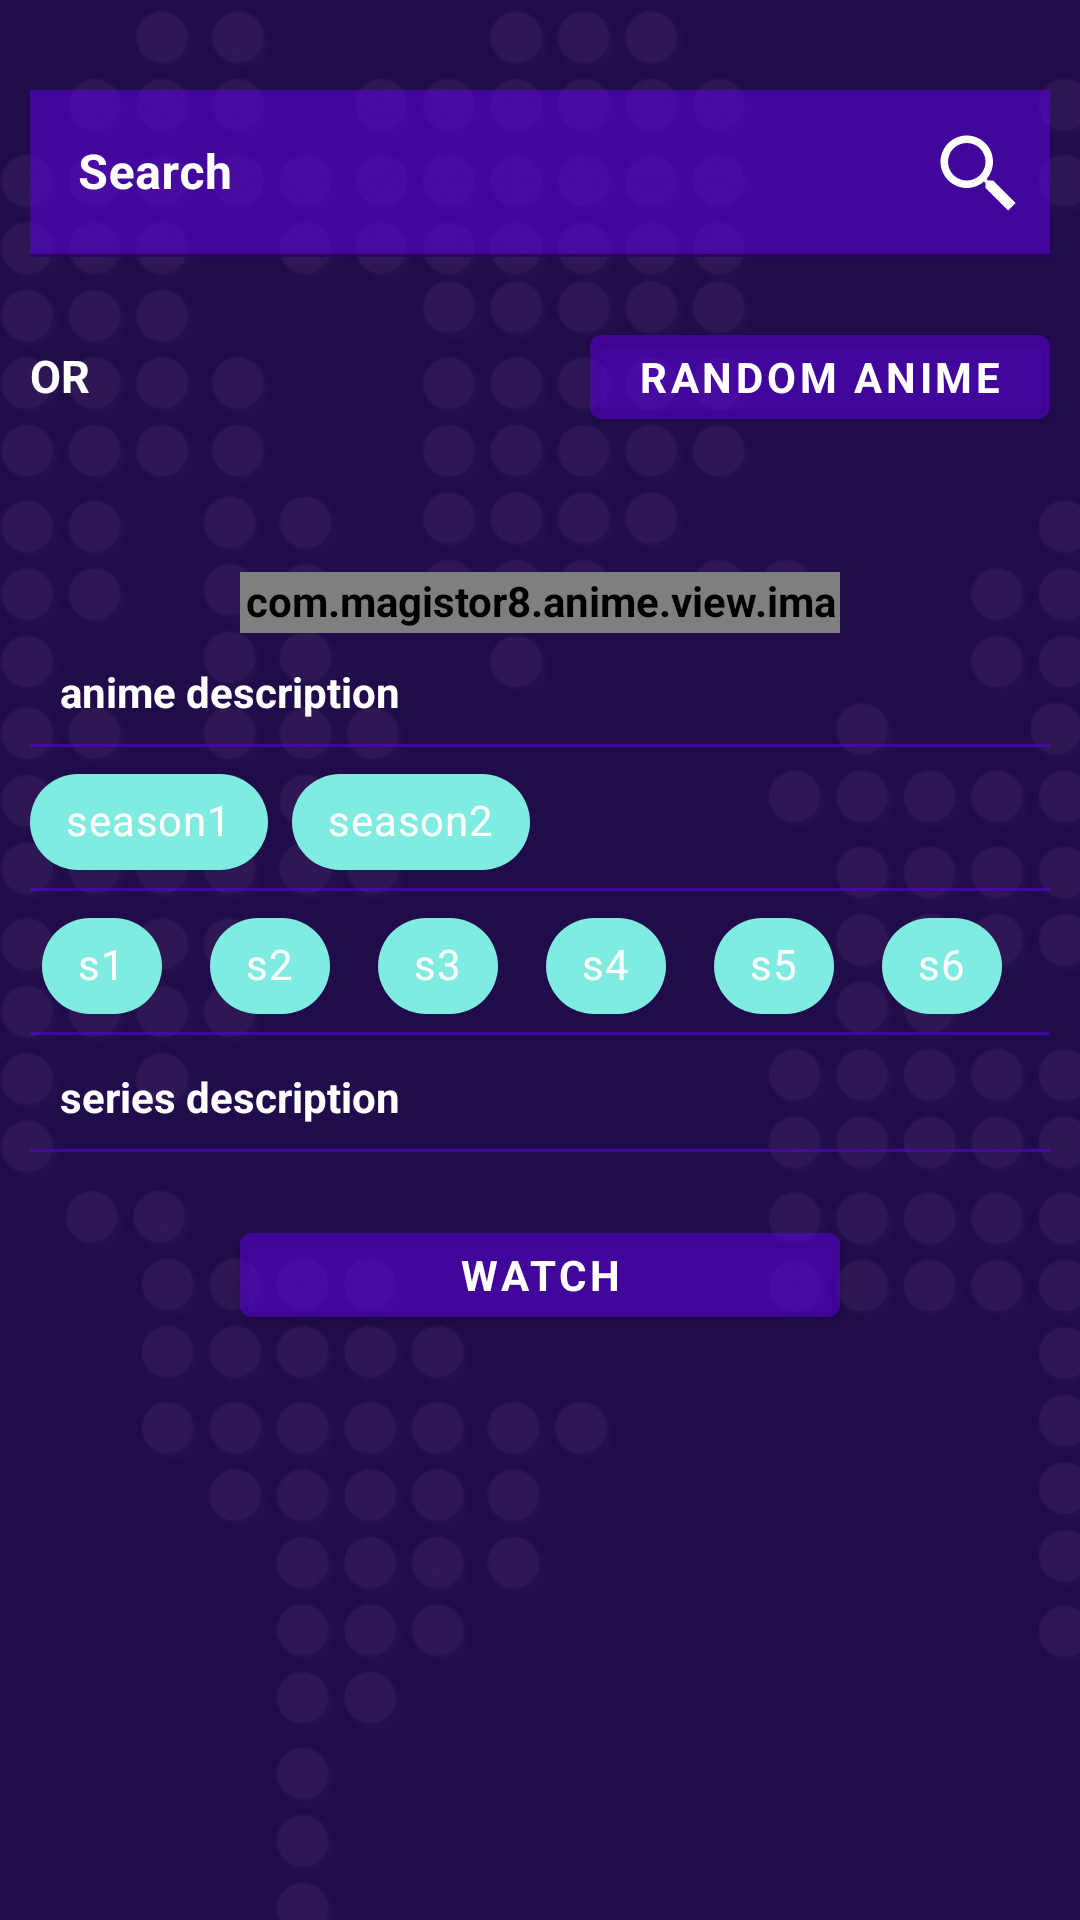

The Android layout XML behind this screen, and the referenced resources:
<!-- AndroidManifest.xml: application theme Violet -->
<!-- res/layout/fragment_main.xml -->
<?xml version="1.0" encoding="utf-8"?>
<androidx.constraintlayout.widget.ConstraintLayout xmlns:android="http://schemas.android.com/apk/res/android"
    xmlns:app="http://schemas.android.com/apk/res-auto"
    android:padding="@dimen/mainFragment_padding"
    android:background="?mainBackground"
    android:layout_width="match_parent"
    android:layout_height="match_parent">

    <com.google.android.material.textfield.TextInputLayout
        style="@style/mainFragment_TextInputLayout"
        android:id="@+id/input_layout"
        android:layout_height="wrap_content"
        app:endIconCheckable="true"
        app:layout_constraintTop_toTopOf="parent"
        app:layout_constraintEnd_toEndOf="parent"
        app:layout_constraintStart_toStartOf="parent">
        <com.google.android.material.textfield.TextInputEditText
            style="@style/mainFragment_TextInputLayout_TextInputEditText"
            android:id="@+id/input_edit_text"
            android:layout_width="match_parent"
            android:layout_height="wrap_content" />
    </com.google.android.material.textfield.TextInputLayout>


    <LinearLayout
        android:id="@+id/search_group"
        android:layout_width="match_parent"
        android:layout_height="wrap_content"
        android:orientation="horizontal"
        android:layout_marginTop="@dimen/search_group_marginTop"
        app:layout_constraintTop_toBottomOf="@+id/input_layout">

        <TextView
            style="@style/search_group_textView"
            android:layout_width="wrap_content"
            android:layout_height="wrap_content"
            android:text="@string/or"/>
        <View
            android:layout_width="0dp"
            android:layout_weight="1"
            android:layout_height="match_parent"/>

        <com.google.android.material.button.MaterialButton
            style="@style/search_group_materialButton"
            android:layout_width="wrap_content" />

    </LinearLayout>



    <ScrollView
        android:layout_width="match_parent"
        android:layout_height="0dp"
        android:orientation="vertical"
        android:paddingBottom="@dimen/mainFragment_ScrollView_paddingBottom"
        app:layout_constraintTop_toBottomOf="@+id/search_group"
        app:layout_constraintBottom_toBottomOf="parent">

        <androidx.constraintlayout.widget.ConstraintLayout
            android:id="@+id/general"
            android:layout_width="match_parent"
            android:layout_height="wrap_content">

            <FrameLayout
                android:id="@+id/image_container"
                android:layout_width="@dimen/mainFragment_EquilateralImageViewContainer_width"
                android:layout_height="wrap_content"
                app:layout_constraintTop_toTopOf="parent"
                app:layout_constraintStart_toStartOf="parent"
                app:layout_constraintEnd_toEndOf="parent">

                <com.example.anime.view.imageview.EquilateralImageView
                    style="@style/mainFragment_EquilateralImageView"
                    android:id="@+id/image_view"
                    android:layout_width="match_parent"
                    android:layout_height="wrap_content"
                    android:layout_gravity="center"
                    app:layout_constraintTop_toBottomOf="@+id/search_group" />

            </FrameLayout>

            <com.google.android.material.textview.MaterialTextView
                style="@style/mainFragment_animeDescription"
                android:id="@+id/anime_description"
                android:layout_width="match_parent"
                android:layout_height="wrap_content"
                app:layout_constraintTop_toBottomOf="@+id/image_container"
                android:text="@string/anime_description"
                android:background="@drawable/textlines"/>


            <HorizontalScrollView
                android:id="@+id/chip_group_season"
                android:layout_width="match_parent"
                android:layout_height="wrap_content"
                android:background="@drawable/textlines"
                android:scrollbars="none"
                app:layout_constraintTop_toBottomOf="@+id/anime_description">

                <com.google.android.material.chip.ChipGroup
                    android:layout_width="wrap_content"
                    android:layout_height="wrap_content"
                    app:singleSelection="true"
                    app:layout_constraintTop_toBottomOf="@+id/anime_description">

                    <com.google.android.material.chip.Chip
                        android:id="@+id/chip_1"
                        style="@style/seasonChip"
                        android:layout_width="wrap_content"
                        android:layout_height="wrap_content"
                        android:checked="false"
                        android:text="@string/season1"
                        app:layout_constraintTop_toBottomOf="@+id/chip_group"/>
                    <com.google.android.material.chip.Chip
                        android:id="@+id/chip_2"
                        style="@style/seasonChip"
                        android:layout_width="wrap_content"
                        android:layout_height="wrap_content"
                        android:checked="false"
                        android:text="@string/season2"
                        app:layout_constraintTop_toBottomOf="@+id/chip_group"/>

                </com.google.android.material.chip.ChipGroup>

            </HorizontalScrollView>


            <HorizontalScrollView
                android:id="@+id/chip_group_series"
                android:layout_width="match_parent"
                android:layout_height="wrap_content"
                android:scrollbars="none"
                android:background="@drawable/textlines"
                app:layout_constraintTop_toBottomOf="@+id/chip_group_season">

                <com.google.android.material.chip.ChipGroup
                    android:layout_width="wrap_content"
                    android:layout_height="wrap_content"
                    app:singleSelection="true"
                    app:layout_constraintTop_toBottomOf="@+id/anime_description">

                    <com.google.android.material.chip.Chip
                        android:id="@+id/chip_3"
                        style="@style/seriesChip"
                        android:layout_width="wrap_content"
                        android:layout_height="wrap_content"
                        android:checked="false"
                        android:text="@string/s1"
                        app:layout_constraintTop_toBottomOf="@+id/chip_group"/>
                    <com.google.android.material.chip.Chip
                        android:id="@+id/chip_4"
                        style="@style/seriesChip"
                        android:layout_width="wrap_content"
                        android:layout_height="wrap_content"
                        android:checked="false"
                        android:text="@string/s2"
                        app:layout_constraintTop_toBottomOf="@+id/chip_group"/>
                    <com.google.android.material.chip.Chip
                        android:id="@+id/chip_5"
                        style="@style/seriesChip"
                        android:layout_width="wrap_content"
                        android:layout_height="wrap_content"
                        android:checked="false"
                        android:text="@string/s3"
                        app:layout_constraintTop_toBottomOf="@+id/chip_group"/>
                    <com.google.android.material.chip.Chip
                        android:id="@+id/chip_6"
                        style="@style/seriesChip"
                        android:layout_width="wrap_content"
                        android:layout_height="wrap_content"
                        android:checked="false"
                        android:text="@string/s4"
                        app:layout_constraintTop_toBottomOf="@+id/chip_group"/>
                    <com.google.android.material.chip.Chip
                        android:id="@+id/chip_7"
                        style="@style/seriesChip"
                        android:layout_width="wrap_content"
                        android:layout_height="wrap_content"
                        android:checked="false"
                        android:text="@string/s5"
                        app:layout_constraintTop_toBottomOf="@+id/chip_group"/>
                    <com.google.android.material.chip.Chip
                        android:id="@+id/chip_8"
                        style="@style/seriesChip"
                        android:layout_width="wrap_content"
                        android:layout_height="wrap_content"
                        android:checked="false"
                        android:text="@string/s6"
                        app:layout_constraintTop_toBottomOf="@+id/chip_group"/>
                    <com.google.android.material.chip.Chip
                        android:id="@+id/chip_9"
                        style="@style/seriesChip"
                        android:layout_width="wrap_content"
                        android:layout_height="wrap_content"
                        android:checked="false"
                        android:text="@string/s7"
                        app:layout_constraintTop_toBottomOf="@+id/chip_group"/>
                    <com.google.android.material.chip.Chip
                        android:id="@+id/chip_10"
                        style="@style/seriesChip"
                        android:layout_width="wrap_content"
                        android:layout_height="wrap_content"
                        android:checked="false"
                        android:text="@string/s8"
                        app:layout_constraintTop_toBottomOf="@+id/chip_group"/>

                </com.google.android.material.chip.ChipGroup>

            </HorizontalScrollView>

            <com.google.android.material.textview.MaterialTextView
                style="@style/mainFragment_seriesDescription"
                android:id="@+id/series_description"
                android:layout_width="match_parent"
                android:layout_height="wrap_content"
                app:layout_constraintTop_toBottomOf="@+id/chip_group_series"
                android:text="@string/series_description"
                android:background="@drawable/textlines"/>

            <com.google.android.material.button.MaterialButton
                style="@style/mainFragment_watchButton"
                app:layout_constraintTop_toBottomOf="@+id/series_description"
                app:layout_constraintStart_toStartOf="parent"
                app:layout_constraintEnd_toEndOf="parent" />

        </androidx.constraintlayout.widget.ConstraintLayout>

    </ScrollView>


</androidx.constraintlayout.widget.ConstraintLayout>
<!-- resources referenced by this layout -->
<resources>
  <dimen name="mainFragment_EquilateralImageViewContainer_width">200dp</dimen>
  <dimen name="mainFragment_ScrollView_paddingBottom">50dp</dimen>
  <dimen name="mainFragment_padding">10dp</dimen>
  <dimen name="search_group_marginTop">20dp</dimen>
  <!-- drawable textlines (drawable) -->
  <?xml version="1.0" encoding="utf-8"?>
  <layer-list xmlns:android="http://schemas.android.com/apk/res/android" >
      <item
          android:bottom="1dp"
          android:left="-2dp"
          android:right="-2dp"
          android:top="-2dp">
          <shape android:shape="rectangle" >
              <stroke
                  android:width="1dp"
                  android:color="#806200EE" />
  
              <solid android:color="@null" />
          </shape>
      </item>
  
  </layer-list>
  <string name="anime_description">anime description</string>
  <string name="or">OR</string>
  <string name="s1">s1</string>
  <string name="s2">s2</string>
  <string name="s3">s3</string>
  <string name="s4">s4</string>
  <string name="s5">s5</string>
  <string name="s6">s6</string>
  <string name="s7">s7</string>
  <string name="s8">s8</string>
  <string name="season1">season1</string>
  <string name="season2">season2</string>
  <string name="series_description">series description</string>
  <style name="mainFragment_EquilateralImageView">
          <item name="android:layout_marginTop">30dp</item>
          <item name="android:contentDescription">@string/image_description</item>
          <item name="android:tint">?colorOnPrimary</item>
          <item name="srcCompat">@drawable/nophoto</item>
      </style>
  <style name="mainFragment_TextInputLayout_TextInputEditText">
          <item name="android:background">?colorOnPrimary</item>
      </style>
  <style name="mainFragment_animeDescription">
          <item name="android:textColor">?mainTextColor</item>
          <item name="android:padding">@dimen/mainFragment_animeDescription_padding</item>
      </style>
  <style name="mainFragment_seriesDescription">
          <item name="android:textColor">?mainTextColor</item>
          <item name="android:padding">@dimen/mainFragment_animeDescription_padding</item>
      </style>
  <style name="search_group_materialButton">
          <item name="android:textColor">?mainTextColor</item>
          <item name="android:layout_height">@dimen/search_group_materialButton_layout_height</item>
          <item name="android:text">@string/random_anime</item>
          <item name="backgroundTint">?colorOnPrimary</item>
      </style>
  <style name="search_group_textView">
          <item name="android:textColor">?mainTextColor</item>
          <item name="android:textSize">@dimen/search_group_textView_textSize</item>
      </style>
  <style name="seasonChip" parent="Widget.MaterialComponents.Chip.Choice">
          <item name="android:textColor">?mainTextColor</item>
          <item name="chipBackgroundColor">@color/bg_chip_state_list</item>
      </style>
  <style name="seriesChip" parent="Widget.MaterialComponents.Chip.Choice">
          <item name="android:textColor">?mainTextColor</item>
          <item name="chipBackgroundColor">@color/bg_chip_state_list</item>
      </style>
  <string name="image_description">description</string>
  <dimen name="zero">0dp</dimen>
  <string name="search_wiki">Search</string>
  <dimen name="mainFragment_TextInputLayout_marginTop">20dp</dimen>
  <dimen name="mainFragment_animeDescription_padding">10dp</dimen>
  <dimen name="mainFragment_watchButton_layout_width">200dp</dimen>
  <dimen name="mainFragment_watchButton_layout_height">40dp</dimen>
  <string name="watch">watch</string>
  <dimen name="mainFragment_watchButton_marginTop">20dp</dimen>
  <dimen name="search_group_materialButton_layout_height">40dp</dimen>
  <string name="random_anime">Random Anime</string>
  <dimen name="search_group_textView_textSize">15sp</dimen>
  <color name="purple_500">#FF6200EE</color>
  <color name="purple_700">#FF3700B3</color>
  <color name="purple_alpha">#806200EE</color>
  <color name="white">#FFFFFFFF</color>
</resources>
